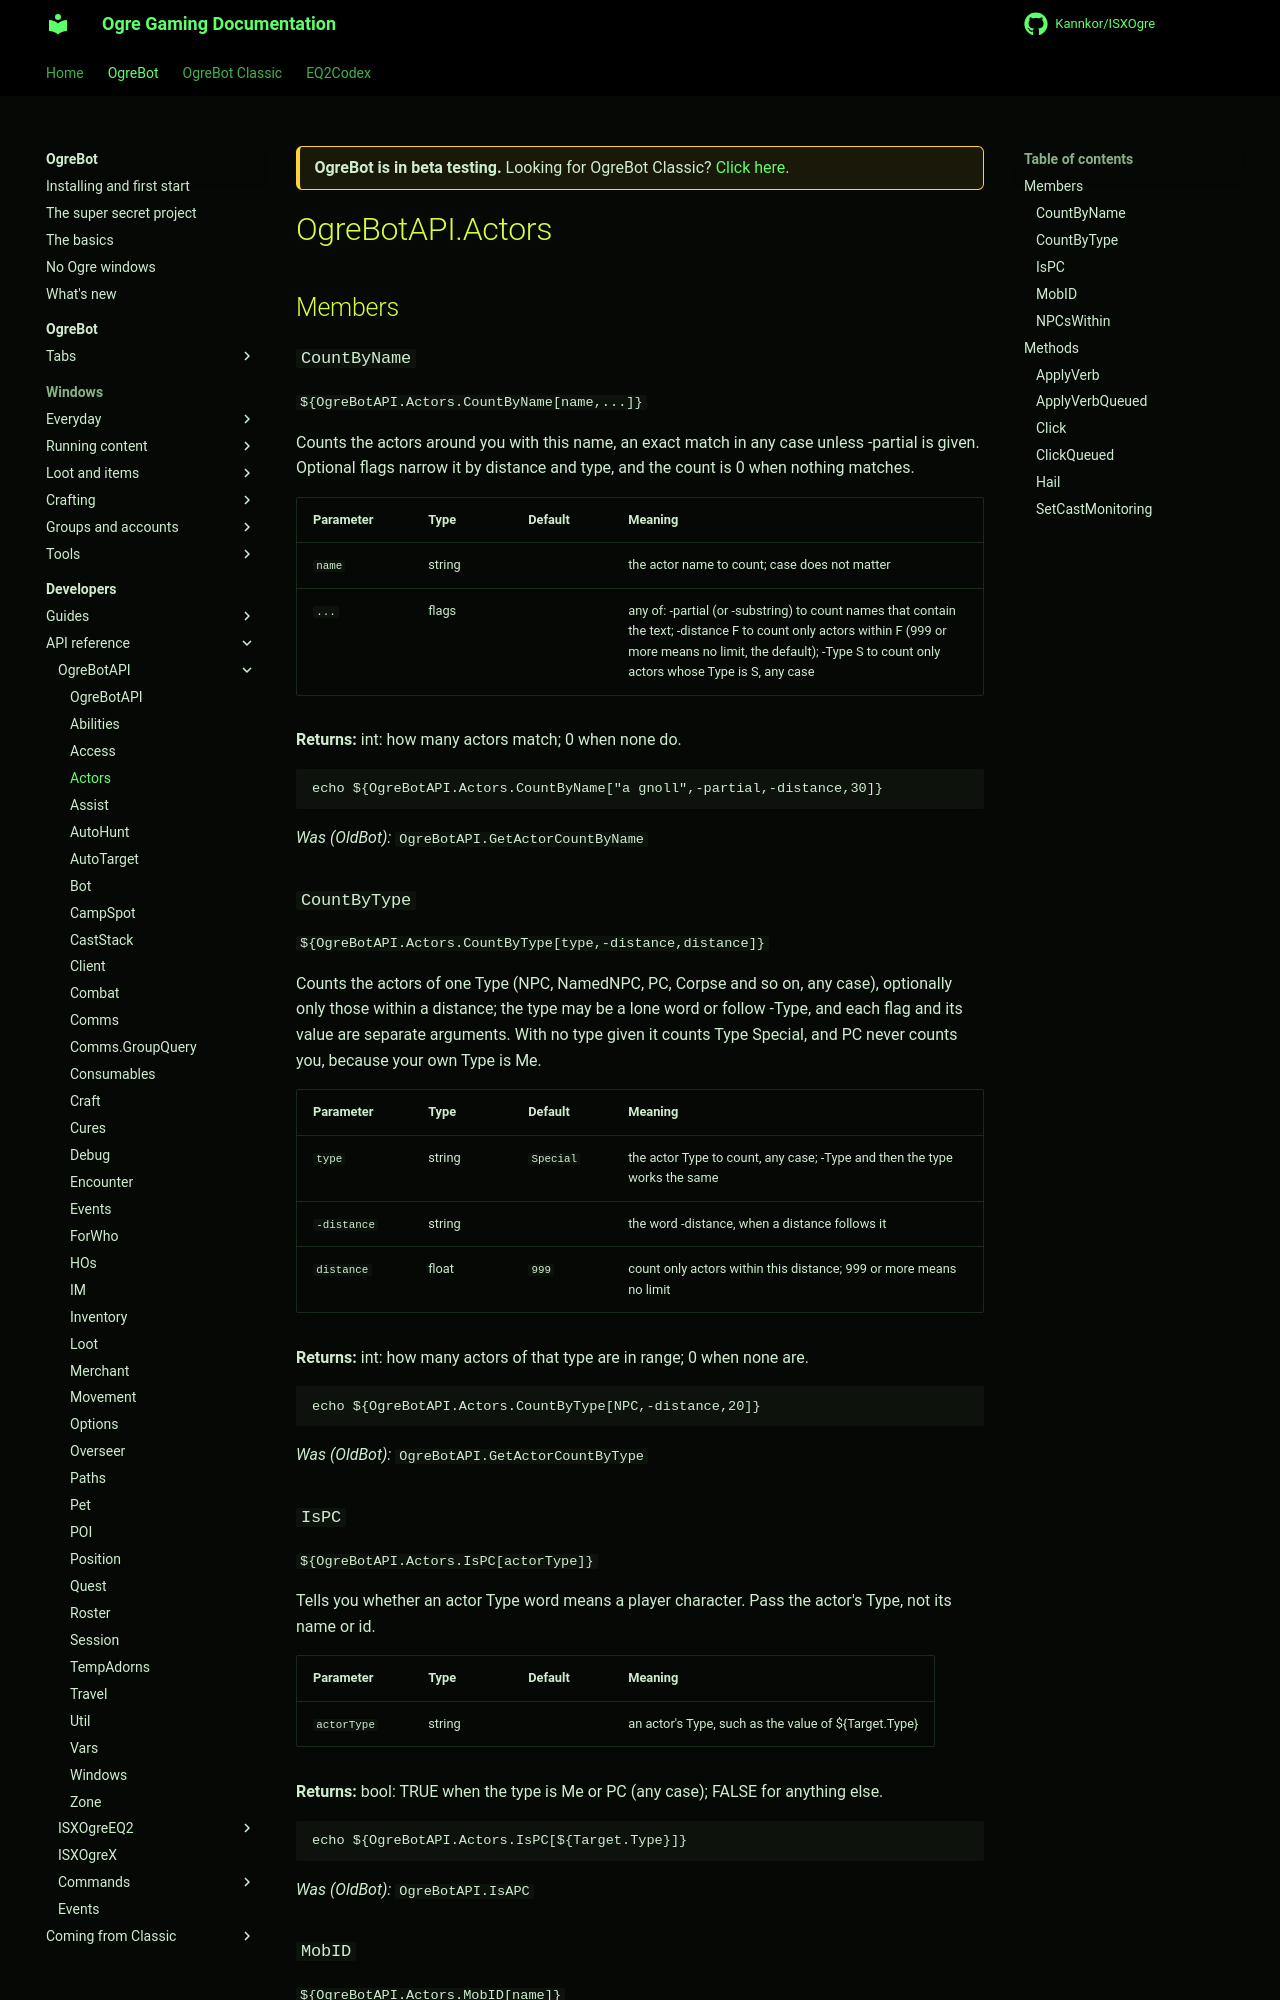

repository: Kannkor/ISXOgre · page: EQ2/bot/developer/api/ogrebotapi/Actors/index.html · generator: mkdocs

<div class="ogre-beta" markdown>
**OgreBot is in beta testing.** Looking for OgreBot Classic? [Click here](../../../../index.md).
</div>

# OgreBotAPI.Actors

## Members

### `CountByName`

`${OgreBotAPI.Actors.CountByName[name,...]}`

Counts the actors around you with this name, an exact match in any case unless -partial is given. Optional flags narrow it by distance and type, and the count is 0 when nothing matches.

| Parameter | Type | Default | Meaning |
|---|---|---|---|
| `name` | string |  | the actor name to count; case does not matter |
| `...` | flags |  | any of: -partial (or -substring) to count names that contain the text; -distance F to count only actors within F (999 or more means no limit, the default); -Type S to count only actors whose Type is S, any case |

**Returns:** int: how many actors match; 0 when none do.

```text
echo ${OgreBotAPI.Actors.CountByName["a gnoll",-partial,-distance,30]}
```

*Was (OldBot):* `OgreBotAPI.GetActorCountByName`

### `CountByType`

`${OgreBotAPI.Actors.CountByType[type,-distance,distance]}`

Counts the actors of one Type (NPC, NamedNPC, PC, Corpse and so on, any case), optionally only those within a distance; the type may be a lone word or follow -Type, and each flag and its value are separate arguments. With no type given it counts Type Special, and PC never counts you, because your own Type is Me.

| Parameter | Type | Default | Meaning |
|---|---|---|---|
| `type` | string | `Special` | the actor Type to count, any case; -Type and then the type works the same |
| `-distance` | string |  | the word -distance, when a distance follows it |
| `distance` | float | `999` | count only actors within this distance; 999 or more means no limit |

**Returns:** int: how many actors of that type are in range; 0 when none are.

```text
echo ${OgreBotAPI.Actors.CountByType[NPC,-distance,20]}
```

*Was (OldBot):* `OgreBotAPI.GetActorCountByType`

### `IsPC`

`${OgreBotAPI.Actors.IsPC[actorType]}`

Tells you whether an actor Type word means a player character. Pass the actor's Type, not its name or id.

| Parameter | Type | Default | Meaning |
|---|---|---|---|
| `actorType` | string |  | an actor's Type, such as the value of ${Target.Type} |

**Returns:** bool: TRUE when the type is Me or PC (any case); FALSE for anything else.

```text
echo ${OgreBotAPI.Actors.IsPC[${Target.Type}]}
```

*Was (OldBot):* `OgreBotAPI.IsAPC`
